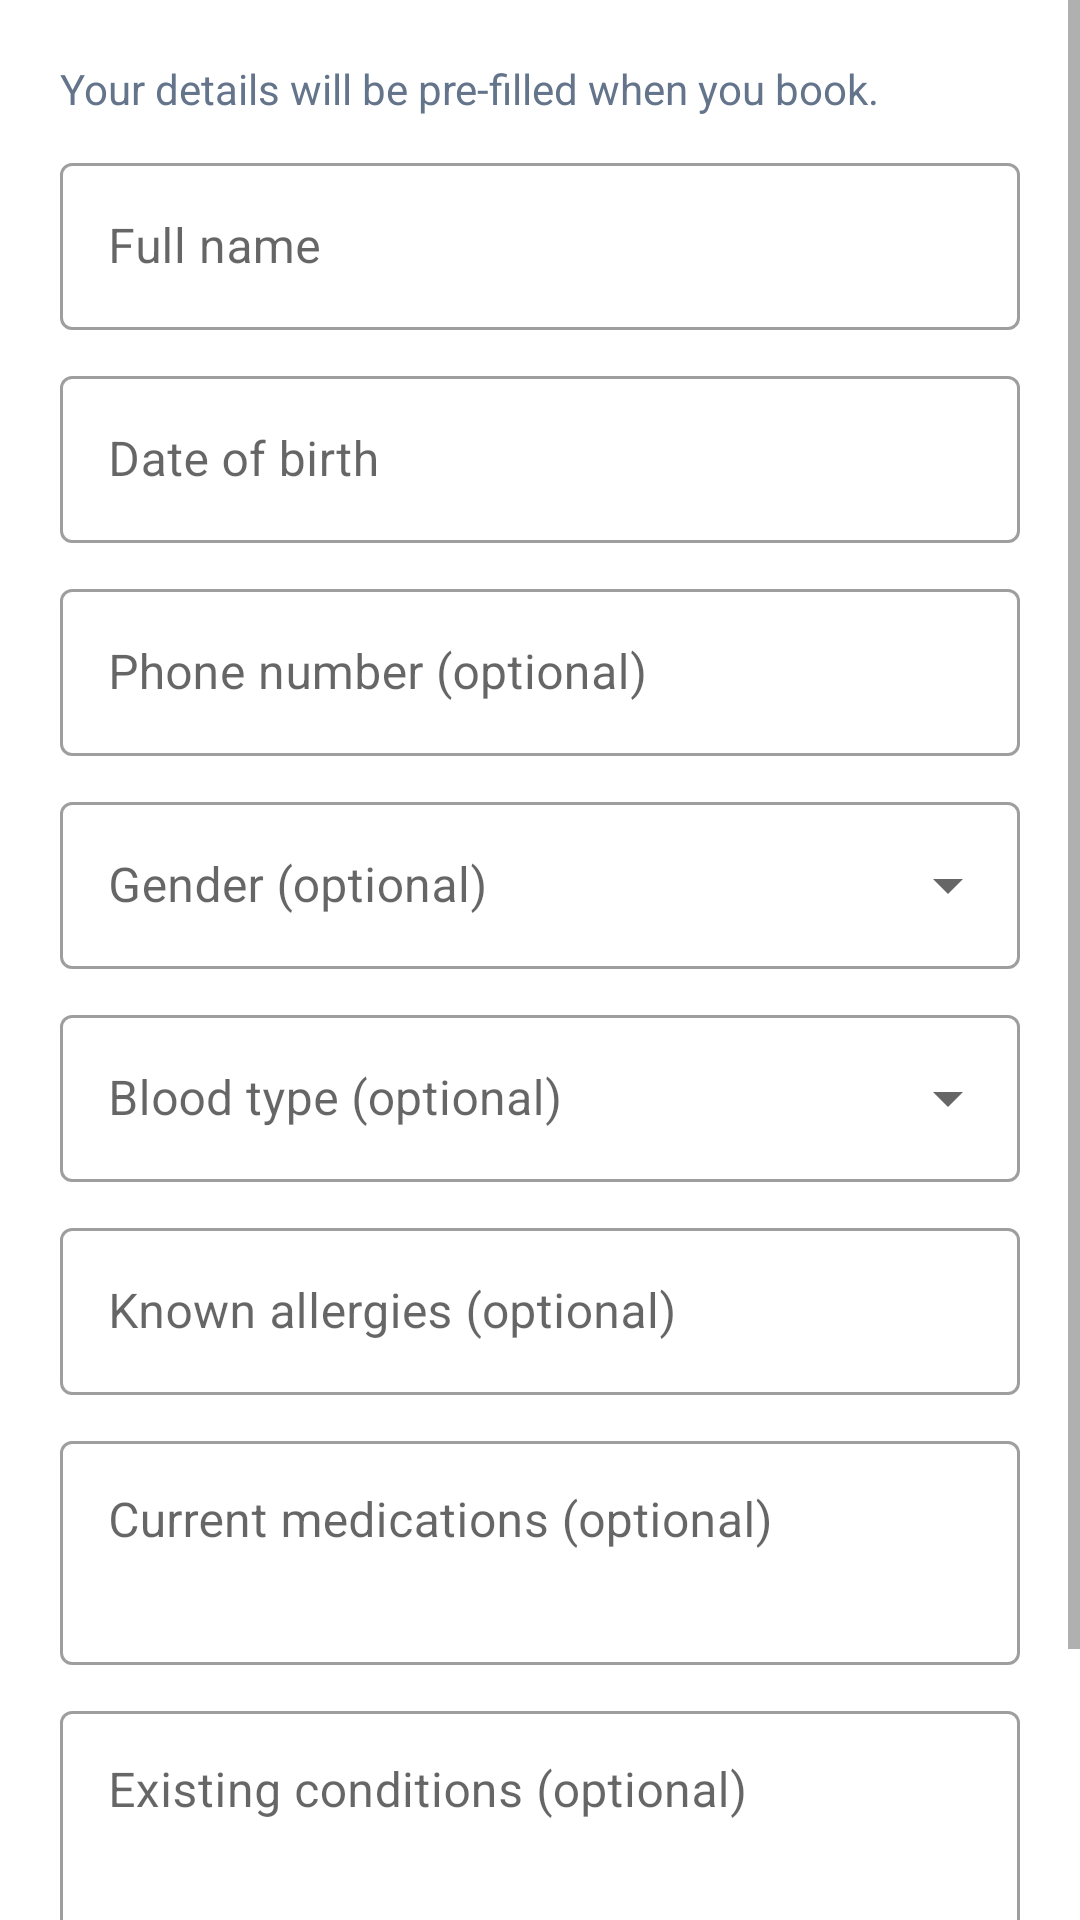

Reconstruct the res/layout file that produces this screen, plus the resources it refers to.
<!-- AndroidManifest.xml: application theme Theme.CliniQ -->
<!-- res/layout/activity_profile.xml -->
<?xml version="1.0" encoding="utf-8"?>
<ScrollView xmlns:android="http://schemas.android.com/apk/res/android"
    android:layout_width="match_parent"
    android:layout_height="match_parent"
    android:fillViewport="true">

    <LinearLayout
        android:layout_width="match_parent"
        android:layout_height="wrap_content"
        android:orientation="vertical"
        android:padding="20dp">

        <TextView
            android:layout_width="wrap_content"
            android:layout_height="wrap_content"
            android:text="Your details will be pre-filled when you book."
            android:textColor="@color/gray" />

        <com.google.android.material.textfield.TextInputLayout
            style="@style/Field"
            android:hint="Full name">

            <com.google.android.material.textfield.TextInputEditText
                android:id="@+id/etName"
                android:layout_width="match_parent"
                android:layout_height="wrap_content"
                android:inputType="textPersonName" />
        </com.google.android.material.textfield.TextInputLayout>

        <com.google.android.material.textfield.TextInputLayout
            android:id="@+id/layoutDob"
            style="@style/Field"
            android:hint="Date of birth">

            <com.google.android.material.textfield.TextInputEditText
                android:id="@+id/etDob"
                android:layout_width="match_parent"
                android:layout_height="wrap_content"
                android:clickable="true"
                android:cursorVisible="false"
                android:focusable="false"
                android:inputType="none" />
        </com.google.android.material.textfield.TextInputLayout>

        <com.google.android.material.textfield.TextInputLayout
            style="@style/Field"
            android:hint="Phone number (optional)">

            <com.google.android.material.textfield.TextInputEditText
                android:id="@+id/etPhone"
                android:layout_width="match_parent"
                android:layout_height="wrap_content"
                android:inputType="phone" />
        </com.google.android.material.textfield.TextInputLayout>

        <com.google.android.material.textfield.TextInputLayout
            style="@style/FieldDropdown"
            android:hint="Gender (optional)">

            <com.google.android.material.textfield.MaterialAutoCompleteTextView
                android:id="@+id/actGender"
                android:layout_width="match_parent"
                android:layout_height="wrap_content"
                android:inputType="none" />
        </com.google.android.material.textfield.TextInputLayout>

        <com.google.android.material.textfield.TextInputLayout
            style="@style/FieldDropdown"
            android:hint="Blood type (optional)">

            <com.google.android.material.textfield.MaterialAutoCompleteTextView
                android:id="@+id/actBloodType"
                android:layout_width="match_parent"
                android:layout_height="wrap_content"
                android:inputType="none" />
        </com.google.android.material.textfield.TextInputLayout>

        <com.google.android.material.textfield.TextInputLayout
            style="@style/Field"
            android:hint="Known allergies (optional)">

            <com.google.android.material.textfield.TextInputEditText
                android:id="@+id/etAllergies"
                android:layout_width="match_parent"
                android:layout_height="wrap_content"
                android:inputType="text" />
        </com.google.android.material.textfield.TextInputLayout>

        <com.google.android.material.textfield.TextInputLayout
            style="@style/Field"
            android:hint="Current medications (optional)">

            <com.google.android.material.textfield.TextInputEditText
                android:id="@+id/etMedications"
                android:layout_width="match_parent"
                android:layout_height="wrap_content"
                android:gravity="top"
                android:inputType="textMultiLine"
                android:minLines="2" />
        </com.google.android.material.textfield.TextInputLayout>

        <com.google.android.material.textfield.TextInputLayout
            style="@style/Field"
            android:hint="Existing conditions (optional)">

            <com.google.android.material.textfield.TextInputEditText
                android:id="@+id/etConditions"
                android:layout_width="match_parent"
                android:layout_height="wrap_content"
                android:gravity="top"
                android:inputType="textMultiLine"
                android:minLines="2" />
        </com.google.android.material.textfield.TextInputLayout>

        <Button
            android:id="@+id/btnSave"
            style="@style/BigButton"
            android:layout_marginTop="24dp"
            android:text="Save changes" />
    </LinearLayout>
</ScrollView>
<!-- resources referenced by this layout -->
<resources>
  <color name="gray">#64748B</color>
  <style name="BigButton" parent="Widget.MaterialComponents.Button">
  
          <item name="android:layout_width">match_parent</item>
          <item name="android:layout_height">56dp</item>
          <item name="android:layout_marginTop">8dp</item>
          <item name="cornerRadius">14dp</item>
  
      </style>
  <style name="Field" parent="Widget.MaterialComponents.TextInputLayout.OutlinedBox">
  
          <item name="android:layout_width">match_parent</item>
          <item name="android:layout_height">wrap_content</item>
          <item name="android:layout_marginTop">10dp</item>
          <item name="cursorColor">@color/teal</item>
          <item name="cursorErrorColor">@color/teal</item>
  
      </style>
  <style name="FieldDropdown" parent="Widget.MaterialComponents.TextInputLayout.OutlinedBox.ExposedDropdownMenu">
  
          <item name="android:layout_width">match_parent</item>
          <item name="android:layout_height">wrap_content</item>
          <item name="android:layout_marginTop">10dp</item>
  
      </style>
  <style name="Theme.CliniQ" parent="Theme.MaterialComponents.Light.DarkActionBar">
  
          <item name="colorPrimary">@color/teal</item>
          <item name="colorPrimaryVariant">@color/teal_dark</item>
          <item name="colorOnPrimary">@color/white</item>
  
          <item name="colorSecondary">@color/scrub_blue</item>
          <item name="colorOnSecondary">@color/white</item>
  
          
          <item name="colorControlActivated">@color/teal</item>
  
          
          <item name="android:windowBackground">@color/bg</item>
  
          
          <item name="actionBarStyle">@style/Widget.CliniQ.ActionBar</item>
          <item name="actionBarTheme">@style/ThemeOverlay.CliniQ.ActionBar</item>
  
          
          <item name="android:statusBarColor">@color/bg</item>
          <item name="android:windowLightStatusBar">true</item>
  
          
          <item name="android:navigationBarColor">@color/bg</item>
  
      </style>
  <color name="teal">#006493</color>
  <color name="teal_dark">#004B70</color>
  <color name="white">#FFFFFF</color>
  <color name="scrub_blue">#006493</color>
  <color name="bg">#FFFFFF</color>
  <style name="Widget.CliniQ.ActionBar" parent="Widget.AppCompat.ActionBar.Solid">
  
          <item name="background">@color/white</item>
          <item name="elevation">2dp</item>
          <item name="titleTextStyle">@style/TextAppearance.CliniQ.ActionBarTitle</item>
  
      </style>
  <style name="ThemeOverlay.CliniQ.ActionBar" parent="ThemeOverlay.AppCompat.ActionBar">
  
          <item name="colorControlNormal">@color/teal</item>
  
      </style>
  <style name="TextAppearance.CliniQ.ActionBarTitle" parent="TextAppearance.AppCompat.Widget.ActionBar.Title">
  
          <item name="android:textColor">@color/dark_navy</item>
          <item name="android:textStyle">bold</item>
  
      </style>
  <color name="dark_navy">#17243A</color>
</resources>
